Run: headless pygame with SDL's dummy video driver; simulated clock (each Clock.tick advances the game by its frame time, no real sleeping); random seed 0; keys injected as events and as key.get_pressed() state; no mouse input.
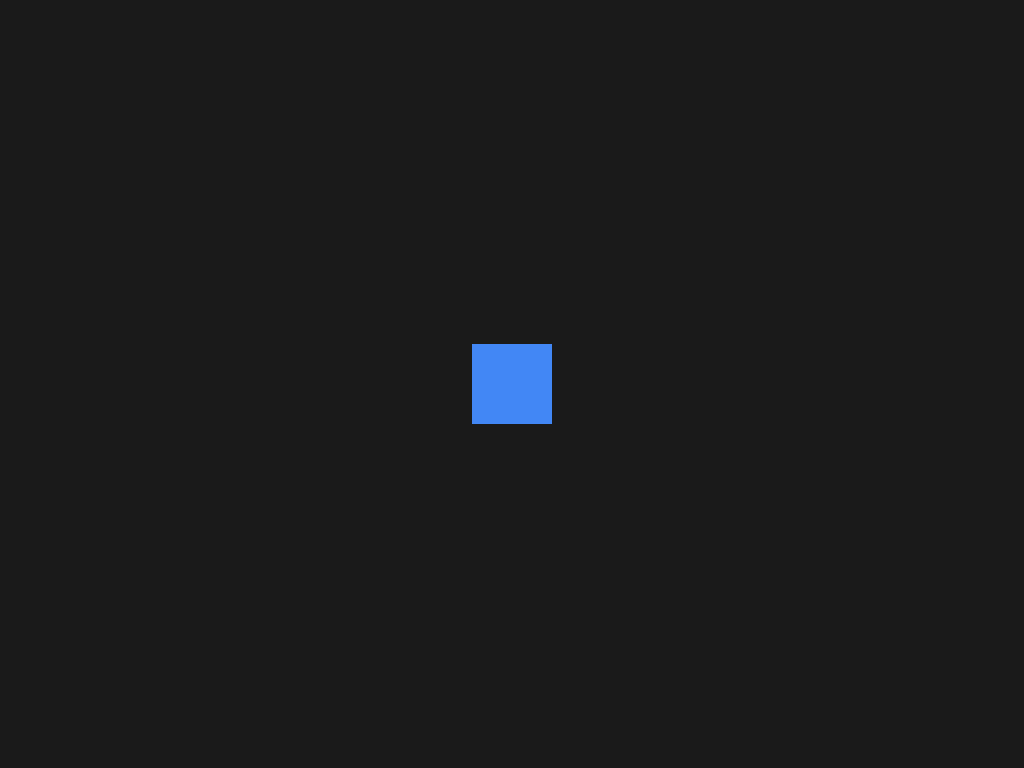
Frame 1 of 4 · flips 1–60 · no input
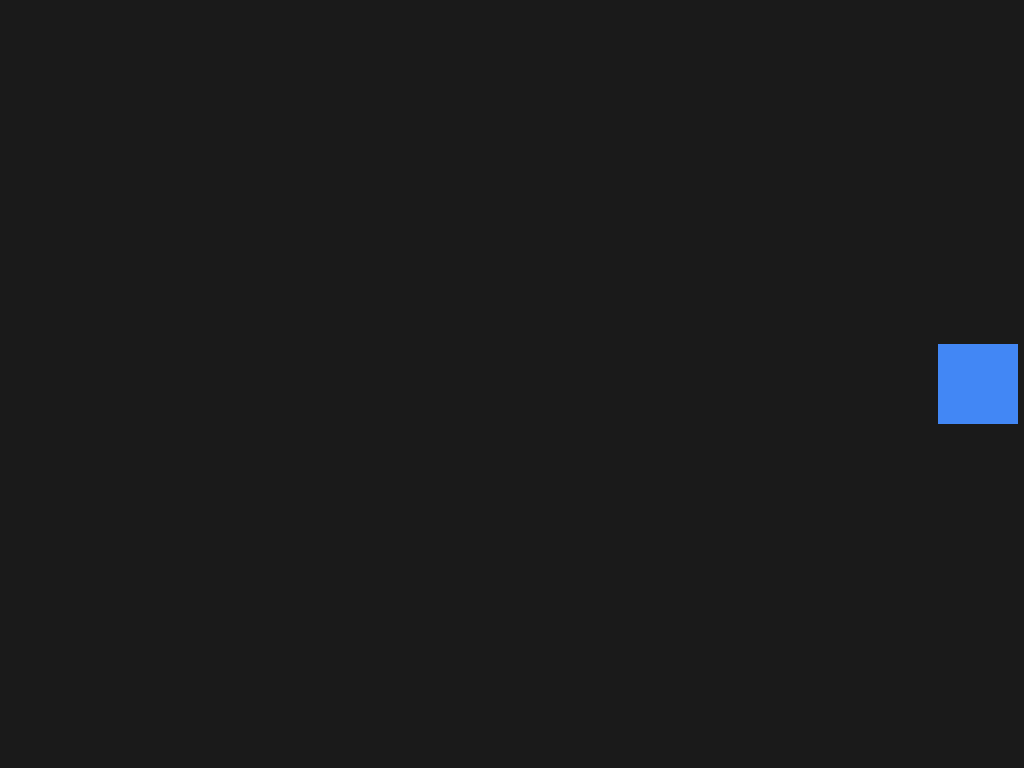
Frame 2 of 4 · flips 61–180 · tapped SPACE, RETURN · held RIGHT (→), D
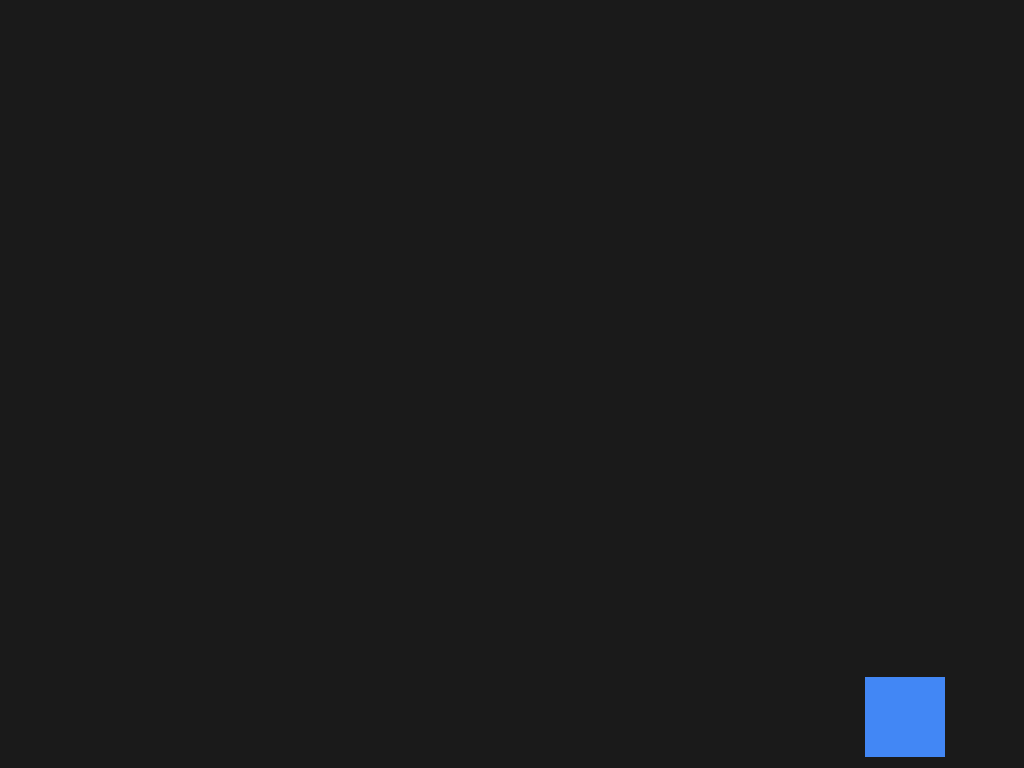
Frame 3 of 4 · flips 181–300 · held DOWN (↓), S
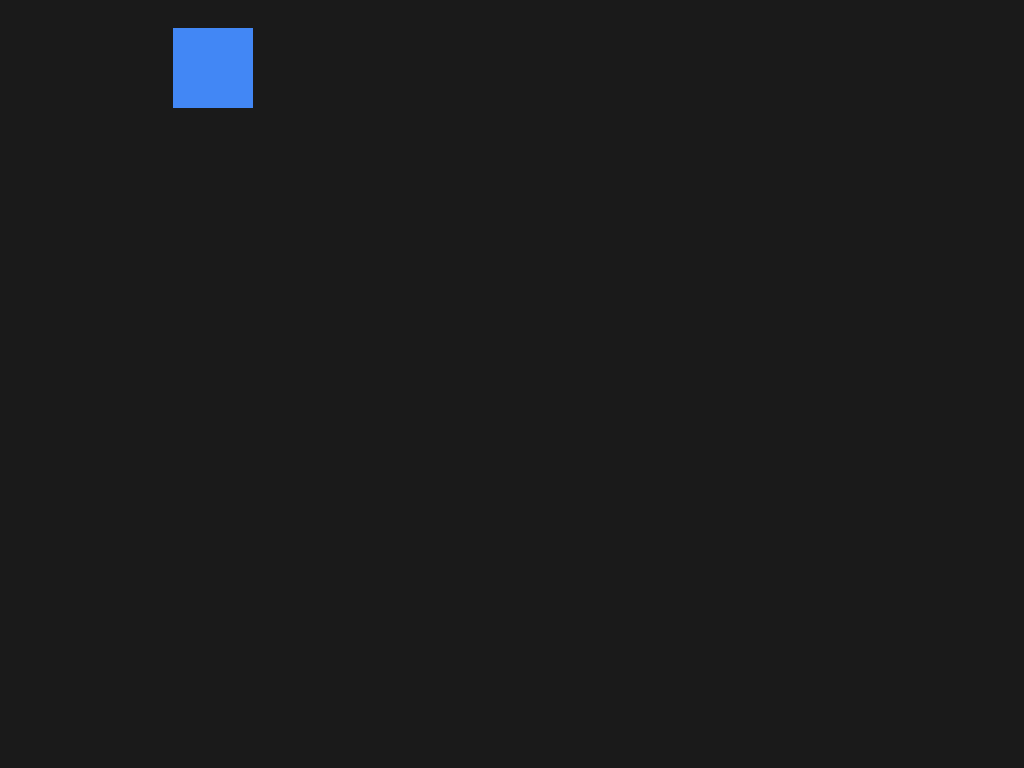
Frame 4 of 4 · flips 301–420 · held LEFT (←), A, UP (↑), W

The pygame program that drew these frames:

import pygame, os, sys, random

pygame.init()
screen = pygame.display.set_mode((1920, 1080), pygame.FULLSCREEN)
screen_width = screen.get_size()[0]
screen_height = screen.get_size()[1]
clock = pygame.time.Clock()
# font = pygame.font.SysFont(None, 48)
running = True
dt = 0

PLAYER_WIDTH = 80
PLAYER_HEIGHT = 80
PLAYER_ACCEL = 90
PLAYER_FRICTION = 0.95
PLAYER_COLLISION_BOUNCE = -1.15
player_x = screen_width / 2 - PLAYER_WIDTH / 2
player_y = screen_height / 2 - PLAYER_HEIGHT / 2
player_velocity_x = 0
player_velocity_y = 0



while running:
	screen_width = screen.get_size()[0]
	screen_height = screen.get_size()[1]
	os.system("clear")

	dt = clock.tick(240) / 1000
	fps = clock.get_fps()
	print(f"JOYFULLY AWESOME\ndt: {dt}\nfps: {fps}\npos: {player_x}, {player_y}\nvel: {player_velocity_x}, {player_velocity_y}")

	for event in pygame.event.get():
		if event.type == pygame.QUIT:
			running = False

	keys = pygame.key.get_pressed()

	if keys[pygame.K_a]:
		player_velocity_x -= PLAYER_ACCEL# * dt
	if keys[pygame.K_d]:
		player_velocity_x += PLAYER_ACCEL# * dt
	if keys[pygame.K_w]:
		player_velocity_y -= PLAYER_ACCEL# * dt
	if keys[pygame.K_s]:
		player_velocity_y += PLAYER_ACCEL# * dt
	if keys[pygame.K_SPACE]:
		player_velocity_x = random.randint(-100000, 100000)
		player_velocity_y = random.randint(-100000, 100000)

	player_velocity_x *= PLAYER_FRICTION
	player_velocity_y *= PLAYER_FRICTION
	# player_velocity_y += 10

	player_x += player_velocity_x * dt
	player_y += player_velocity_y * dt

	if player_x < 0:
		player_x = 0
		player_velocity_x *= PLAYER_COLLISION_BOUNCE
	if player_y < 0:
		player_y = 0
		player_velocity_y *= PLAYER_COLLISION_BOUNCE
	if player_x > screen_width - PLAYER_WIDTH:
		player_x = screen_width - PLAYER_WIDTH
		player_velocity_x *= PLAYER_COLLISION_BOUNCE
	if player_y > screen_height - PLAYER_HEIGHT:
		player_y = screen_height - PLAYER_HEIGHT
		player_velocity_y *= PLAYER_COLLISION_BOUNCE

	# stats = font.render(f"JOYFULLY AWESOME\ndt:z {dt}\nfps: {fps}\npos: {player_x}, {player_y}\nvel: {player_velocity_x}, {player_velocity_y}", True, (255,255,255))

	# screen.blit(stats, (100, 100))
	screen.fill("#1a1a1a")

	pygame.draw.rect(screen, "#4287f5", (player_x, player_y, PLAYER_WIDTH, PLAYER_HEIGHT))

	pygame.display.flip()
	clock.tick(240)

pygame.quit()
